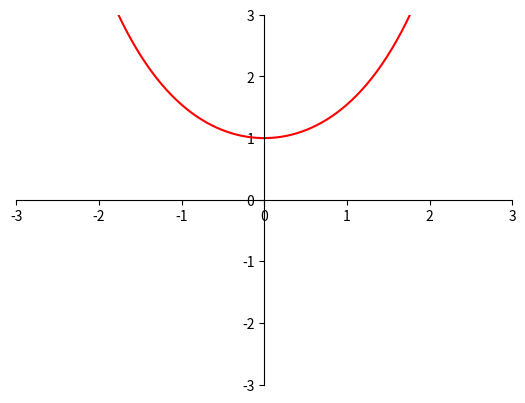

This chart was generated by the following Python code:
import numpy as np
import matplotlib.pyplot as plt
from math import cosh,factorial
from matplotlib import animation

def movespinesticks():
    ax = plt.gca()
    ax.spines['top'].set_color('none')
    ax.spines['right'].set_color('none')
    ax.xaxis.set_ticks_position('bottom')
    ax.spines['bottom'].set_position(('data',0))
    ax.yaxis.set_ticks_position('left')
    ax.spines['left'].set_position(('data',0))

def fun(x):
    try:
        y = cosh(x)
    except Exception as e:
        print('Exception handling', e)
        n = x.size
        y = np.ones(n)
        for i in range(n):
            y[i] = cosh(x[i])
    return y

def aproxF(x,k):
    s=np.ones(x.size)
    for i in range(2,k,2):
        s += x**i/factorial(i)
    return s

fig = plt.figure()
ax = plt.axes(xlim = (-3, 3),ylim = (-3, 3))
line,= ax.plot([], [], lw = 1)

def init():
    line.set_data([], [])
    return line,

def animate(k):
    x = np.linspace(-3,3,100)
    y = aproxF(x, k)
    line.set_data(x, y)
    return line,

movespinesticks()
anim = animation.FuncAnimation(fig, animate, init_func = init,
                               frames = 10, interval = 150, blit = True)


xx = np.linspace(-3, 3, 100)
s = fun(xx)
plt.plot(xx,s,'r')
plt.show()